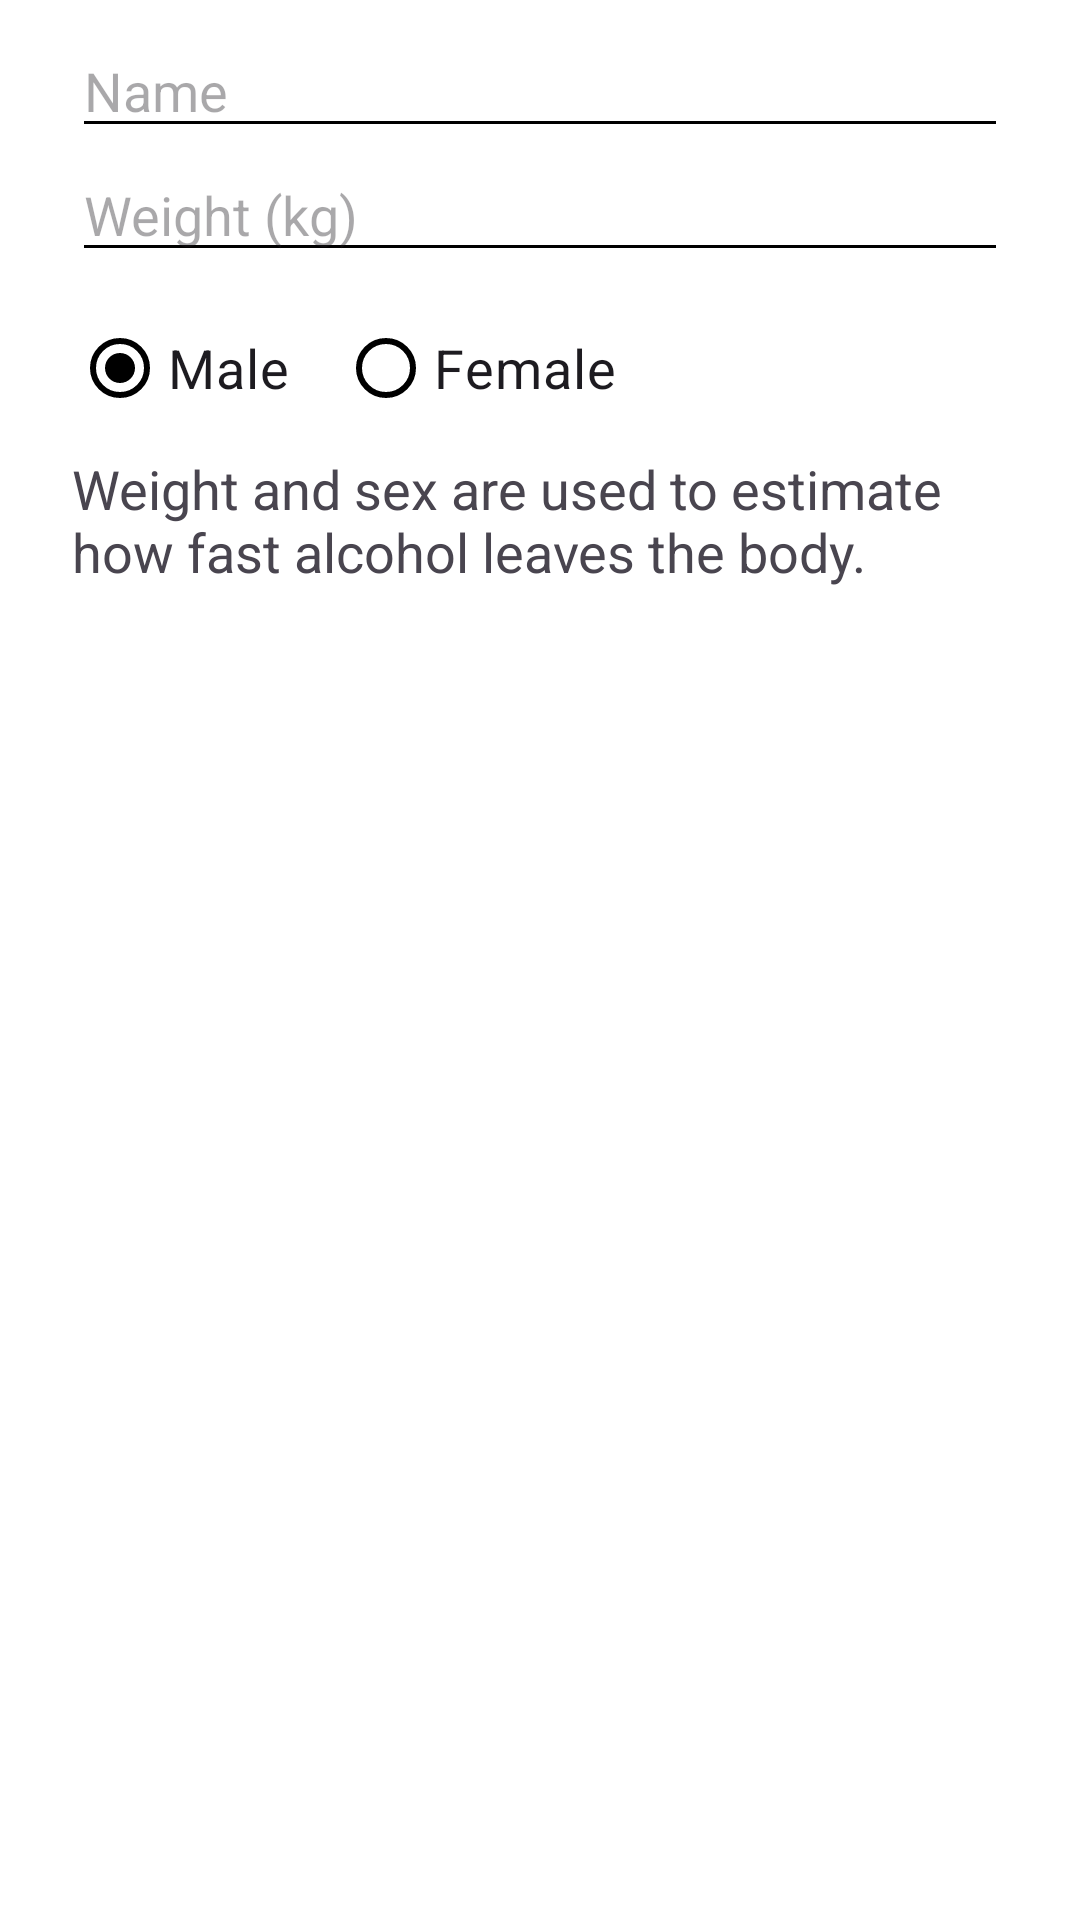

The Android layout XML behind this screen, and the referenced resources:
<!-- AndroidManifest.xml: application theme Theme.Engr390 -->
<!-- res/layout/dialog_add_profile.xml -->
<?xml version="1.0" encoding="utf-8"?>
<LinearLayout xmlns:android="http://schemas.android.com/apk/res/android"
    android:layout_width="match_parent"
    android:layout_height="wrap_content"
    android:orientation="vertical"
    android:paddingStart="24dp"
    android:paddingTop="8dp"
    android:paddingEnd="24dp">

    
    <EditText
        android:id="@+id/etName"
        android:layout_width="match_parent"
        android:layout_height="wrap_content"
        android:hint="Name"
        android:inputType="textPersonName|textCapWords"
        android:textSize="18sp" />

    
    <EditText
        android:id="@+id/etWeight"
        android:layout_width="match_parent"
        android:layout_height="wrap_content"
        android:hint="Weight (kg)"
        android:inputType="numberDecimal"
        android:textSize="18sp" />

    <RadioGroup
        android:id="@+id/rgSex"
        android:layout_width="match_parent"
        android:layout_height="wrap_content"
        android:layout_marginTop="8dp"
        android:orientation="horizontal">

        
        <RadioButton
            android:id="@+id/rbMale"
            android:layout_width="wrap_content"
            android:layout_height="wrap_content"
            android:checked="true"
            android:text="Male"
            android:textSize="18sp" />

        
        <RadioButton
            android:id="@+id/rbFemale"
            android:layout_width="wrap_content"
            android:layout_height="wrap_content"
            android:layout_marginStart="16dp"
            android:text="Female"
            android:textSize="18sp" />
    </RadioGroup>

    
    <TextView
        android:layout_width="match_parent"
        android:layout_height="wrap_content"
        android:layout_marginTop="4dp"
        android:text="Weight and sex are used to estimate how fast alcohol leaves the body."
        android:textSize="18sp" />
</LinearLayout>
<!-- resources referenced by this layout -->
<resources>
  <style name="Theme.Engr390" parent="Base.Theme.Engr390">
          <item name="colorPrimary">@color/black</item>
          <item name="colorOnPrimary">@color/white</item>
          <item name="colorPrimaryContainer">@color/black</item>
          <item name="colorOnPrimaryContainer">@color/white</item>
          <item name="colorSecondary">@color/black</item>
          <item name="colorOnSecondary">@color/white</item>
          <item name="colorSecondaryContainer">@color/black</item>
          <item name="colorOnSecondaryContainer">@color/white</item>
          <item name="colorTertiary">@color/black</item>
          <item name="colorOnTertiary">@color/white</item>
          <item name="colorTertiaryContainer">@color/black</item>
          <item name="colorOnTertiaryContainer">@color/white</item>
          <item name="android:colorBackground">@color/white</item>
          <item name="colorOnBackground">@color/black</item>
          <item name="colorSurface">@color/white</item>
          <item name="colorOnSurface">@color/black</item>
          <item name="colorSurfaceVariant">@color/white</item>
          <item name="colorOnSurfaceVariant">@color/black</item>
          <item name="colorSurfaceDim">@color/white</item>
          <item name="colorSurfaceBright">@color/white</item>
          <item name="colorSurfaceInverse">@color/black</item>
          <item name="colorOnSurfaceInverse">@color/white</item>
          <item name="colorSurfaceContainerLowest">@color/white</item>
          <item name="colorSurfaceContainerLow">@color/white</item>
          <item name="colorSurfaceContainer">@color/white</item>
          <item name="colorSurfaceContainerHigh">@color/white</item>
          <item name="colorSurfaceContainerHighest">@color/white</item>
          <item name="colorOutline">@color/black</item>
          <item name="colorOutlineVariant">@color/black</item>
          <item name="colorError">@color/black</item>
          <item name="colorOnError">@color/white</item>
          <item name="colorErrorContainer">@color/black</item>
          <item name="colorOnErrorContainer">@color/white</item>
          <item name="android:textColorPrimary">@color/black</item>
          <item name="android:textColorSecondary">@color/black</item>
      </style>
  <style name="Base.Theme.Engr390" parent="Theme.Material3.DayNight.NoActionBar">
          <item name="materialButtonStyle">@style/Widget.Engr390.Button</item>
          <item name="android:textViewStyle">@style/Widget.Engr390.TextView</item>
      </style>
  <style name="Widget.Engr390.Button" parent="Widget.Material3.Button">
          <item name="android:minHeight">56dp</item>
          <item name="android:textSize">18sp</item>
          <item name="android:insetTop">0dp</item>
          <item name="android:insetBottom">0dp</item>
      </style>
  <style name="Widget.Engr390.TextView" parent="android:Widget.TextView">
          <item name="android:textSize">18sp</item>
      </style>
  <!-- not gathered from this repository: default colours our renderer supplied (Android Studio template values) -->
  <color name="black">#FF000000</color>
  <color name="white">#FFFFFFFF</color>
</resources>
